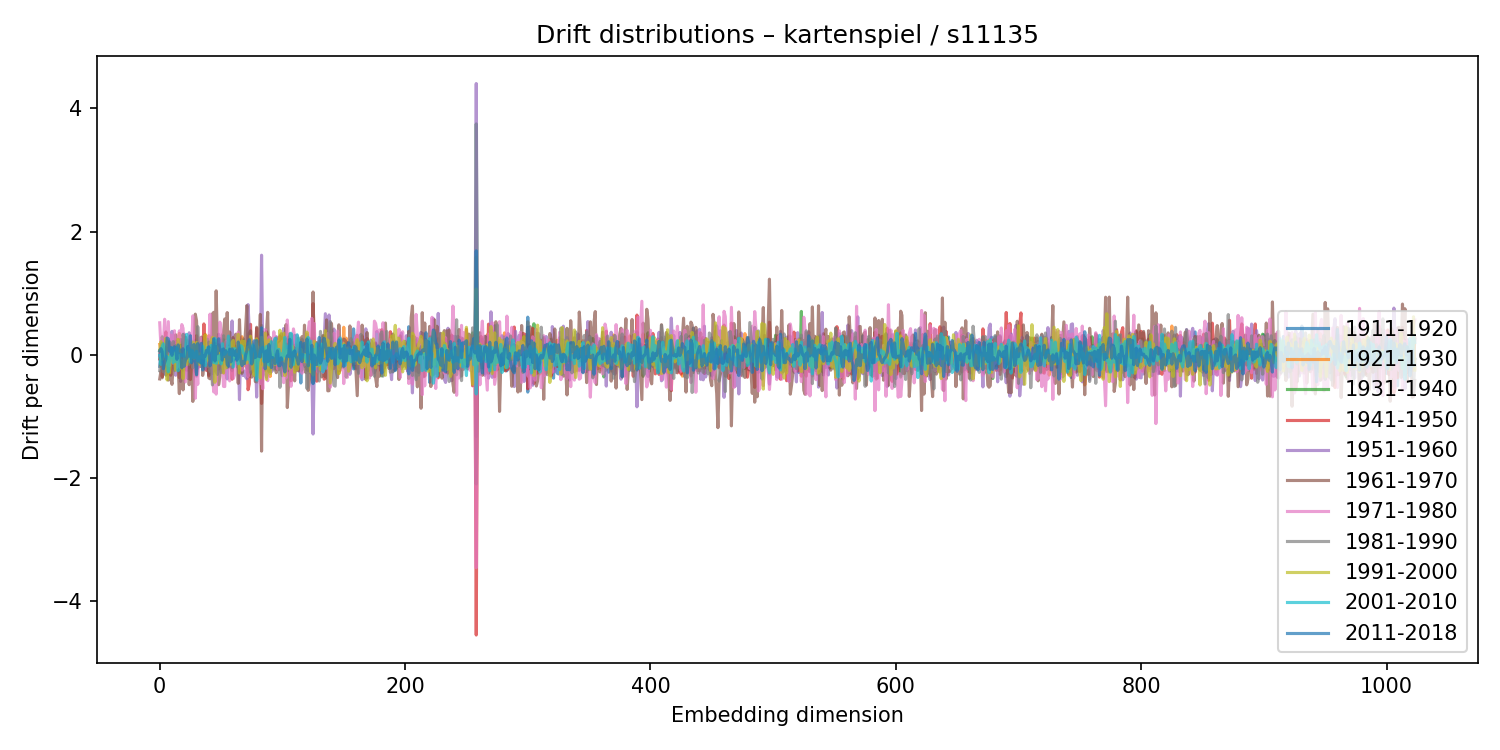

The table this chart was drawn from, first rows:
1911-1920, 1921-1930, 1931-1940, 1941-1950, 1951-1960, 1961-1970, 1971-1980, 1981-1990, 1991-2000, 2001-2010, 2011-2018
-0.1859, 0.1705, 0.06903, -0.0652, -0.007378, -0.3903, 0.5208, -0.2562, 0.07546, -0.009151, 0.06557
0.113, 0.05981, -0.1748, 0.09368, 0.1578, -0.2624, 0.1316, -0.04512, 0.2166, -0.1545, 0.1013
-0.05742, -0.03195, 0.2941, -0.3531, 0.2378, -0.3721, 0.09266, 0.1869, -0.07652, 0.1303, 0.05743
-0.08232, -0.01211, 0.1099, -0.1491, -0.08429, 0.1035, 0.1984, -0.2743, 0.05075, 0.1788, -0.2251
0.2135, -0.1024, -0.03818, 0.1928, -0.2843, -0.1955, 0.5785, -0.2143, -0.01276, -0.01742, -0.1245
-0.1685, 0.2495, -0.3269, 0.3728, -0.3253, -0.1143, -0.1461, 0.1191, 0.2668, -0.03794, -0.06909
-0.2738, -0.02563, 0.2294, -0.1015, -0.1289, 0.1411, 0.2098, 0.02076, -0.4069, -0.0274, 0.2744
0.2266, -0.3053, 0.04373, 0.1246, 0.09347, -0.4088, 0.5395, -0.1624, -0.02101, -0.2757, 0.2611
0.1893, -0.08847, -0.02632, 0.04805, -0.005706, 0.1736, -0.1732, 0.2111, -0.2927, -0.07333, 0.05936
0.03059, 0.05427, 0.1015, -0.3297, 0.1511, -0.372, 0.3218, 0.01123, -0.01061, 0.007019, 0.1203
-0.04037, 0.01771, 0.0009292, -0.04318, 0.3823, -0.4781, 0.3064, -0.06641, -0.09395, 0.1159, -0.007421
-0.06389, 0.1648, -0.1519, 0.1232, 0.1054, -0.1488, -0.1375, 0.2154, -0.1032, -0.1263, 0.1063
-0.01892, -0.2053, 0.1905, -0.234, 0.1601, -0.1913, 0.3915, -0.2556, 0.0306, 0.05772, 0.1332
0.07421, -0.1228, 0.002353, 0.2228, -0.3313, 0.326, -0.01868, 0.152, -0.247, -0.1067, 0.09875
0.1306, 0.009622, -0.02442, -0.182, 0.185, -0.03729, -0.2066, -0.01251, 0.02156, 0.1145, -0.07209
-0.1502, 0.1348, -0.06624, 0.05686, -0.09942, -0.1686, 0.2151, -0.0445, 0.2526, -0.2581, 0.1616
-0.2762, 0.3501, 0.1833, -0.3697, 0.2448, -0.6286, 0.3898, -0.04685, 0.1601, 0.01635, 0.04649
0.08202, 0.04215, -0.06125, 0.102, -0.4304, 0.2525, 0.2003, -0.05886, -0.2153, -0.00448, 0.07543
0.1978, 0.03704, -0.1142, -0.005615, -0.06223, -0.2023, 0.4919, 0.004436, -0.09797, 0.0009939, -0.2113
-0.1272, 0.1207, -0.2464, 0.06174, 0.2015, -0.5685, 0.4324, 0.3338, -0.3839, -0.01139, 0.09993
-0.044, 0.01212, -0.1104, -0.05138, 0.3392, -0.2886, -0.03123, 0.2241, -0.02306, -0.02439, -0.1841
0.007575, -0.02827, -0.01843, 0.07661, 0.00621, 0.2889, -0.4386, -0.0005065, 0.05186, 0.07667, -0.07126
0.04818, 0.04014, 0.03046, -0.2493, 0.1837, 0.1272, -0.03922, -0.09645, -0.1555, 0.333, -0.0539
-0.05656, 0.2433, 0.05931, -0.03326, -0.3857, 0.224, -0.01351, -0.09388, 0.05924, 0.08268, 0.1377
-0.04005, 0.2174, -0.2074, -0.1041, 0.3588, -0.4841, 0.2831, -0.1566, 0.1092, 0.09844, -0.0208
-0.1469, 0.04779, 0.138, -0.4004, 0.2592, -0.136, 0.146, 0.07718, -0.09812, -0.1171, 0.3114
0.0529, 0.08637, 0.01206, -0.1353, 0.1056, -0.1596, 0.1406, -0.00681, 0.1042, 0.07213, -0.128
-0.1002, -0.01479, 0.1529, -0.09372, 0.1673, -0.7553, 0.6333, -0.2074, 0.2095, 0.05424, -0.07988
0.1596, -0.01279, -0.08125, -0.02968, 0.02646, 0.08453, 0.02778, -0.07036, -0.05975, -0.04398, 0.1685
0.03872, -0.1895, 0.2314, -0.27, -0.005986, 0.6615, -0.7043, 0.1584, 0.05296, -0.03386, -0.07395
0.03599, 0.2506, -0.2843, 0.3122, -0.3455, 0.5535, -0.07564, -0.3251, 0.2008, 0.05777, -0.3187
-0.09613, 0.07383, 0.07008, -0.2153, 0.189, 0.06104, -0.4776, 0.4589, -0.1298, -0.09187, 0.1833
-0.00708, -0.125, 0.01689, 0.03497, 0.03334, 0.03804, 0.1453, -0.02019, -0.1537, -0.05534, -0.0245
-0.119, 0.04594, -0.007022, -0.1364, 0.1838, -0.1875, 0.2789, -0.0657, 0.01946, -0.02684, -0.1223
0.01945, -0.09517, 0.00181, -0.01324, -0.08523, 0.2887, -0.05169, -0.132, -0.02489, -0.1355, 0.1869
0.18, 0.004962, -0.01062, -0.07552, 0.2152, -0.3336, 0.07506, 0.1065, -0.04208, 0.1392, -0.2458
0.1578, 0.159, -0.179, 0.5026, -0.1919, -0.1673, -0.06024, 0.1725, -0.06063, -0.02935, -0.01894
0.009832, 0.3342, -0.09284, -0.01408, -0.2309, -0.01663, 0.03147, -0.07469, 0.326, -0.1776, -0.02213
0.1367, 0.02634, 0.03651, -0.2501, 0.1385, 0.1171, -0.1219, -0.1189, 0.02831, 0.01899, 0.07241
-0.1627, -0.1326, 0.2553, -0.1009, -0.1543, 0.03697, 0.2849, -0.1894, -0.0872, 0.1177, 0.05188
-0.3164, 0.313, 0.1325, -0.3416, 0.05075, -0.3731, 0.07258, 0.2092, 0.1011, 0.02575, 0.1314
0.03646, -0.01251, -0.07765, 0.1376, -0.1305, -0.3879, 0.6615, -0.2682, 0.05817, 0.06836, -0.1769
0.143, 0.1852, -0.1728, 0.1589, -0.1542, -0.05725, -0.1308, -0.1595, 0.2372, 0.1542, -0.09249
-0.1361, -0.103, 0.06239, 0.1926, -0.3029, 0.6656, -0.2957, -0.4872, 0.284, -0.09509, 0.0573
-0.08368, -0.2608, 0.1123, -0.1618, 0.004629, 0.6904, -0.6013, -0.01077, -0.03542, -0.1245, 0.2619
0.08276, -0.09027, -0.001499, 0.1921, -0.2588, 0.0873, 0.0815, 0.08355, -0.4447, 0.2672, -0.1004
0.07006, -0.1292, 0.15, -0.2274, -0.05774, 1.04, -0.6369, -0.273, 0.143, -0.137, 0.1355
0.02186, -0.1738, 0.2353, -0.102, -0.009403, 0.2071, 0.0786, -0.3168, 0.1122, -0.07368, 0.01783
-0.03363, -0.1348, 0.2045, -0.229, 0.3345, -0.4846, 0.1008, 0.1641, -0.1309, -0.0201, 0.2611
0.2672, -0.0463, -0.08262, 0.06388, -0.02976, -0.3511, 0.5315, -0.1937, 0.03158, -0.01101, 0.07657
-0.0253, -0.01836, -0.09531, 0.07839, -0.004102, 0.02601, 0.3638, -0.2865, -0.02774, -0.147, 0.08143
0.02717, 0.08083, -0.1153, -0.2064, 0.1296, 0.317, -0.07151, -0.2654, -0.05325, 0.1817, -0.08571
-0.002181, -0.1408, 0.2459, -0.2915, 0.0608, 0.3595, -0.5115, 0.3121, -0.2932, 0.005076, 0.09727
-0.0705, -0.07273, -0.1583, 0.08615, -0.09289, 0.5832, -0.5138, 0.09911, 0.04182, 0.01233, -0.02572
0.02522, -0.0821, 0.09827, 0.2097, -0.3117, -0.1069, 0.2194, -0.08526, -0.2122, 0.03556, 0.06713
-0.009233, -0.05883, -0.00569, 0.08135, -0.3912, 0.6866, -0.08692, -0.2055, 0.09915, 0.09041, -0.1491
-0.009231, 0.009313, 0.04125, -0.1184, 0.144, -0.2005, 0.1199, -0.08671, -0.08771, 0.3055, -0.1864
-0.1844, -0.0929, 0.06915, 0.1013, -0.1466, 0.3718, -0.4218, 0.1205, 0.01095, 0.003645, 0.09284
0.06083, 0.03542, -0.1857, 0.1464, 0.1698, -0.1984, -0.02321, 0.2471, -0.1521, 0.04919, -0.1126
-0.1221, -0.18, 0.2349, -0.3951, 0.5507, -0.2545, 0.1003, -0.2083, 0.2012, 0.07528, 0.09913
... 964 more rows
